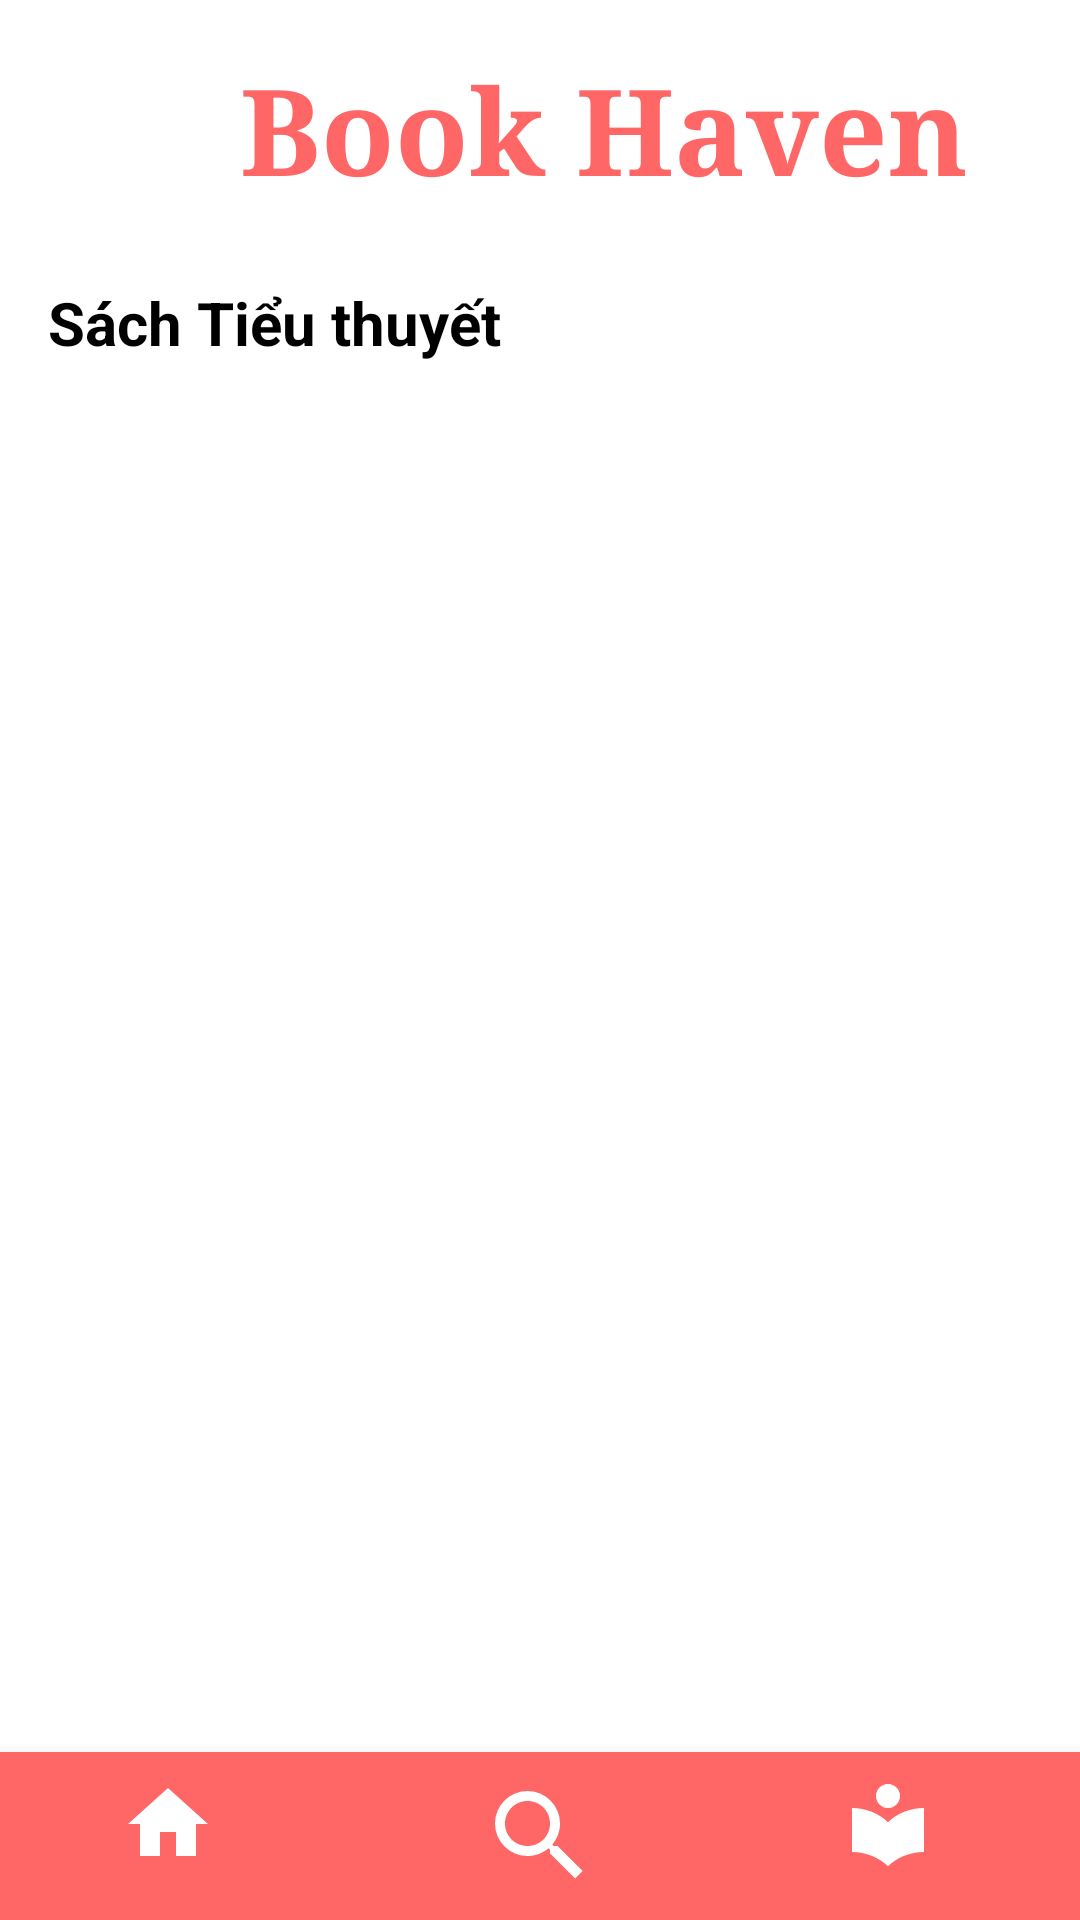

Write the Android layout XML for this screen, with the resource values it uses.
<!-- AndroidManifest.xml: application theme Theme.MaterialComponents.Light.NoActionBar -->
<!-- res/layout/activity_category_detail.xml -->
<?xml version="1.0" encoding="utf-8"?>
<androidx.constraintlayout.widget.ConstraintLayout xmlns:android="http://schemas.android.com/apk/res/android"
    xmlns:app="http://schemas.android.com/apk/res-auto"
    xmlns:tools="http://schemas.android.com/tools"
    android:layout_width="match_parent"
    android:layout_height="match_parent">

    <ImageButton
        android:id="@+id/backButton"
        android:layout_width="wrap_content"
        android:layout_height="wrap_content"
        android:layout_marginStart="16dp"
        android:layout_marginTop="16dp"
        android:background="?attr/selectableItemBackgroundBorderless"
        android:src="@drawable/ic_back"
        app:layout_constraintStart_toStartOf="parent"
        app:layout_constraintTop_toTopOf="parent" />


    <TextView
        android:id="@+id/greetingText"
        android:layout_width="wrap_content"
        android:layout_height="wrap_content"
        android:layout_marginStart="64dp"
        android:layout_marginTop="16dp"
        android:text="Book Haven "
        android:textColor="#FF6666 "
        android:textSize="40sp"
        android:textStyle="bold"
        android:typeface="serif"
        app:layout_constraintStart_toStartOf="@+id/backButton"
        app:layout_constraintTop_toTopOf="parent" />

    <TextView
        android:id="@+id/categoryTitle"
        android:layout_width="wrap_content"
        android:layout_height="wrap_content"
        android:layout_marginStart="16dp"
        android:layout_marginTop="24dp"
        android:text="Sách Tiểu thuyết"
        android:textColor="@android:color/black"
        android:textSize="20sp"
        android:textStyle="bold"
        app:layout_constraintStart_toStartOf="parent"
        app:layout_constraintTop_toBottomOf="@id/greetingText" />

    <androidx.recyclerview.widget.RecyclerView
        android:id="@+id/booksGrid"
        android:layout_width="389dp"
        android:layout_height="540dp"
        android:layout_marginTop="10dp"
        android:layout_marginBottom="16dp"
        android:padding="19dp"
        app:layout_constraintBottom_toTopOf="@id/bottomNavigation"
        app:layout_constraintTop_toBottomOf="@id/categoryTitle"
        app:layout_constraintVertical_bias="0.0"
        tools:layout_editor_absoluteX="0dp" />

    <com.google.android.material.bottomnavigation.BottomNavigationView
        android:id="@+id/bottomNavigation"
        android:layout_width="match_parent"
        android:layout_height="wrap_content"
        app:layout_constraintBottom_toBottomOf="parent"
        android:layout_gravity="bottom"
        android:background="#FF6666"
        app:itemIconTint="@android:color/white"
        app:menu="@menu/bottom_nav_menu"
        app:itemIconSize="40dp"
        app:labelVisibilityMode="labeled"
        app:itemHorizontalTranslationEnabled="false"/>

</androidx.constraintlayout.widget.ConstraintLayout>
<!-- resources referenced by this layout -->
<resources>

</resources>
